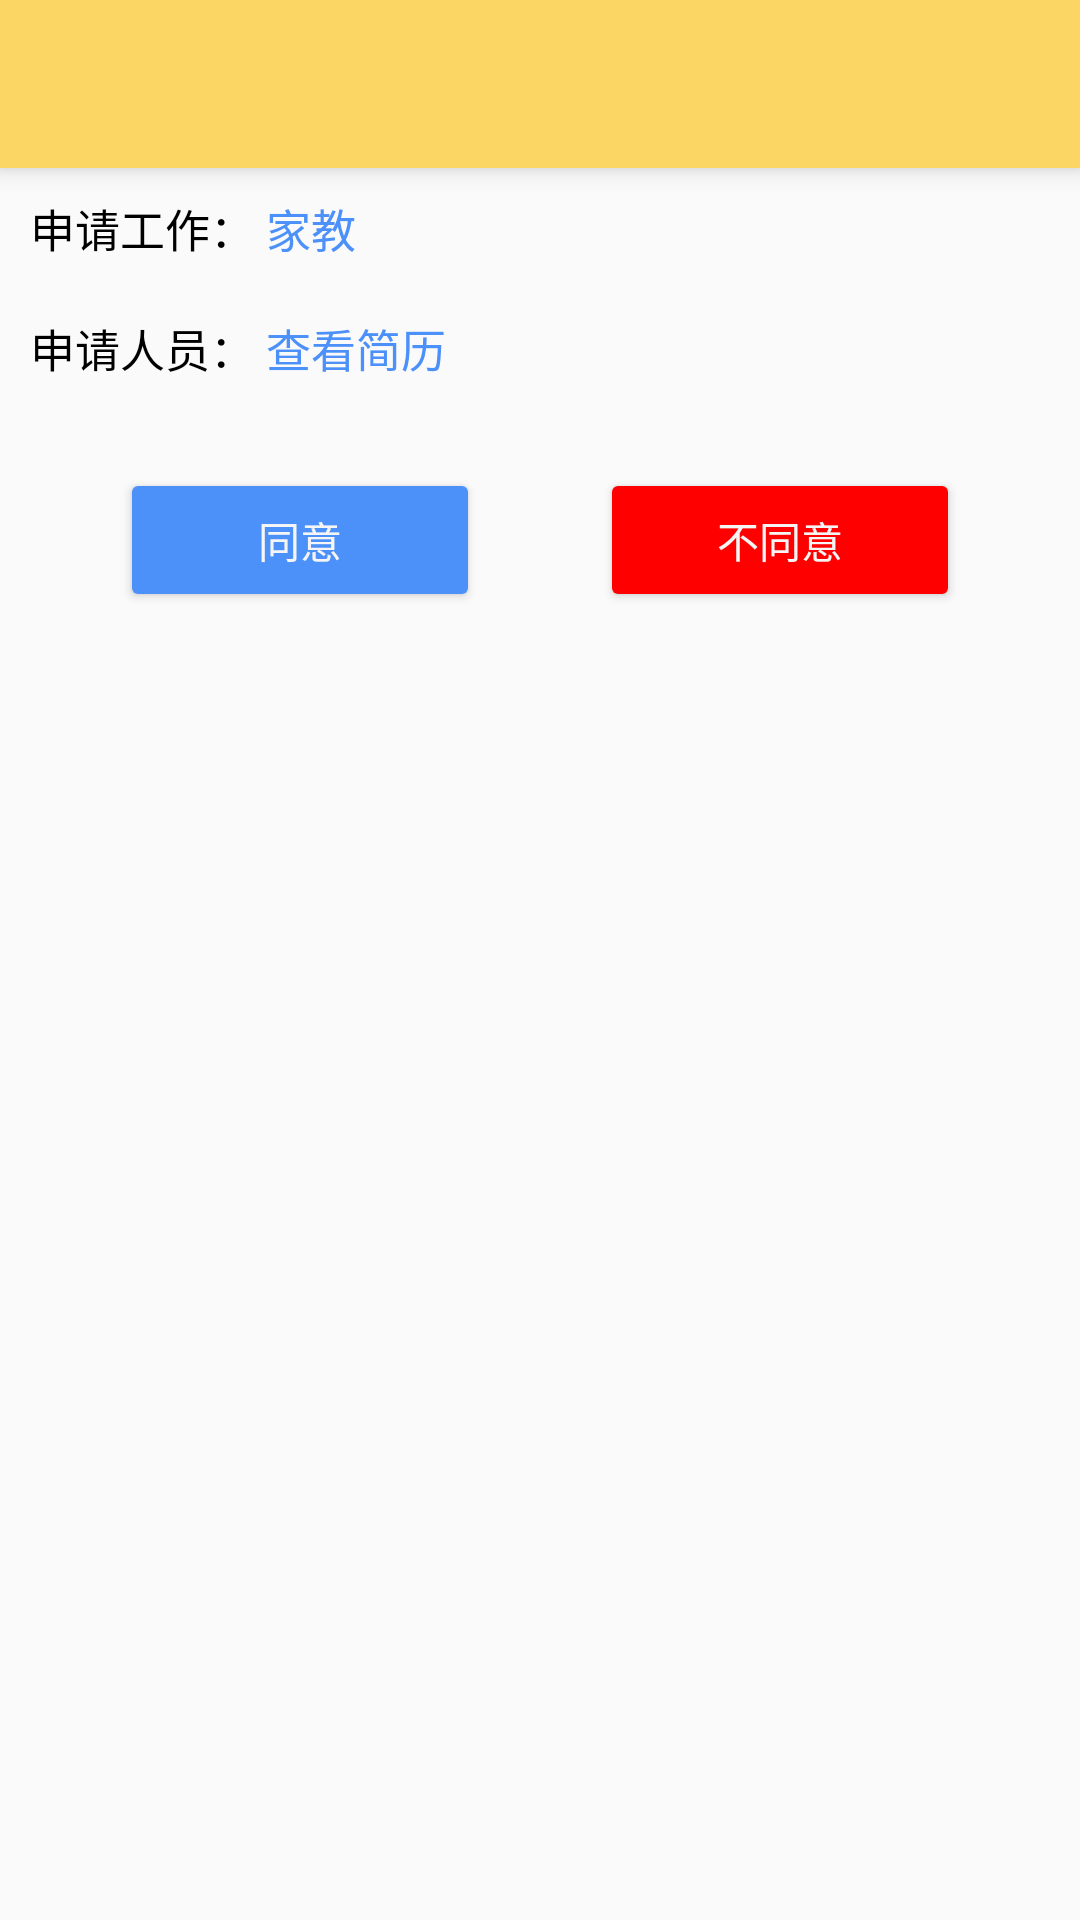

Reconstruct the res/layout file that produces this screen, plus the resources it refers to.
<!-- AndroidManifest.xml: application theme AppTheme -->
<!-- res/layout/activity_deal_apply.xml -->
<?xml version="1.0" encoding="utf-8"?>
<LinearLayout android:orientation="vertical"
  xmlns:android="http://schemas.android.com/apk/res/android"
  android:layout_width="match_parent"
  tools:context=".view.DealApplyActivity"
  android:layout_height="match_parent"
  xmlns:tools="http://schemas.android.com/tools">

  <include layout="@layout/lib_layout_toolbar"/>


  <LinearLayout
    android:orientation="horizontal"
    android:paddingStart="10dp"
    android:layout_width="match_parent"
    android:layout_height="40dp">

    <TextView
      android:textSize="15sp"
      android:textColor="@color/black"
      android:text="申请工作： "
      android:layout_gravity="center_vertical"
      android:layout_width="wrap_content"
      android:layout_height="wrap_content" />

    <TextView
      android:id="@+id/tv_job_name"
      android:textSize="15sp"
      android:textColor="@color/blue"
      android:text="家教"
      android:layout_gravity="center_vertical"
      android:layout_width="wrap_content"
      android:layout_height="wrap_content" />

  </LinearLayout>

  <LinearLayout
    android:orientation="horizontal"
    android:paddingStart="10dp"
    android:layout_width="match_parent"
    android:layout_height="40dp">

    <TextView
      android:textSize="15sp"
      android:textColor="@color/black"
      android:text="申请人员： "
      android:layout_gravity="center_vertical"
      android:layout_width="wrap_content"
      android:layout_height="wrap_content" />

    <TextView
      android:id="@+id/tv_see_resume"
      android:textSize="15sp"
      android:textColor="@color/blue"
      android:text="查看简历"
      android:layout_gravity="center_vertical"
      android:layout_width="wrap_content"
      android:layout_height="wrap_content" />

  </LinearLayout>

  <FrameLayout
    android:id="@+id/fl_deal"
    android:layout_marginTop="20dp"
    android:layout_width="match_parent"
    android:layout_height="wrap_content">

    <Button
      android:id="@+id/btn_pass"
      android:layout_marginStart="40dp"
      android:textColor="@color/white"
      android:text="同意"
      android:backgroundTint="@color/blue"
      android:layout_width="120dp"
      android:layout_height="wrap_content" />

    <Button
      android:id="@+id/btn_un_pass"
      android:layout_marginEnd="40dp"
      android:layout_gravity="end"
      android:textColor="@color/white"
      android:text="不同意"
      android:backgroundTint="@color/red"
      android:layout_width="120dp"
      android:layout_height="wrap_content" />
  </FrameLayout>

  <LinearLayout
    android:id="@+id/ll_result"
    android:visibility="gone"
    android:orientation="vertical"
    android:layout_marginTop="20dp"
    android:layout_width="match_parent"
    android:layout_height="wrap_content"
    tools:ignore="UseCompoundDrawables">

    <ImageView
      android:id="@+id/iv_result"
      android:src="@drawable/ic_passed"
      android:layout_gravity="center_horizontal"
      android:layout_width="60dp"
      android:layout_height="60dp"
      android:contentDescription="@null" />

    <TextView
      android:id="@+id/tv_result"
      android:layout_marginTop="10dp"
      android:layout_gravity="center_horizontal"
      android:textSize="15sp"
      android:textColor="@color/black"
      android:layout_width="wrap_content"
      android:layout_height="wrap_content" />

  </LinearLayout>

</LinearLayout>
<!-- res/layout/lib_layout_toolbar.xml (included above) -->
<?xml version="1.0" encoding="utf-8"?>
<android.support.v7.widget.Toolbar
    xmlns:android="http://schemas.android.com/apk/res/android"
    xmlns:app="http://schemas.android.com/apk/res-auto"
    android:orientation="vertical"
    android:layout_width="match_parent"
    android:id="@+id/toolbar"
    android:elevation="5dp"
    app:layout_collapseMode="pin"
    android:background="@color/colorPrimary"
    android:layout_height="?attr/actionBarSize">

</android.support.v7.widget.Toolbar>
<!-- resources referenced by this layout -->
<resources>
  <color name="black"> #000000</color>
  <color name="blue">#4c90f9</color>
  <color name="colorPrimary">#fcd665</color>
  <color name="red"> #FF0000</color>
  <color name="white">#f6f5f5</color>
  <!-- drawable ic_passed: png bitmap (drawable-xxhdpi, 6177 bytes) -->
  <style name="AppTheme" parent="Theme.AppCompat.Light.NoActionBar">
      
      <item name="colorPrimary">@color/colorPrimary</item>
      <item name="colorPrimaryDark">@color/colorPrimaryDark</item>
      <item name="colorAccent">@color/colorAccent</item>
    </style>
  <color name="colorPrimaryDark">#dab957</color>
  <color name="colorAccent">#D81B60</color>
</resources>
